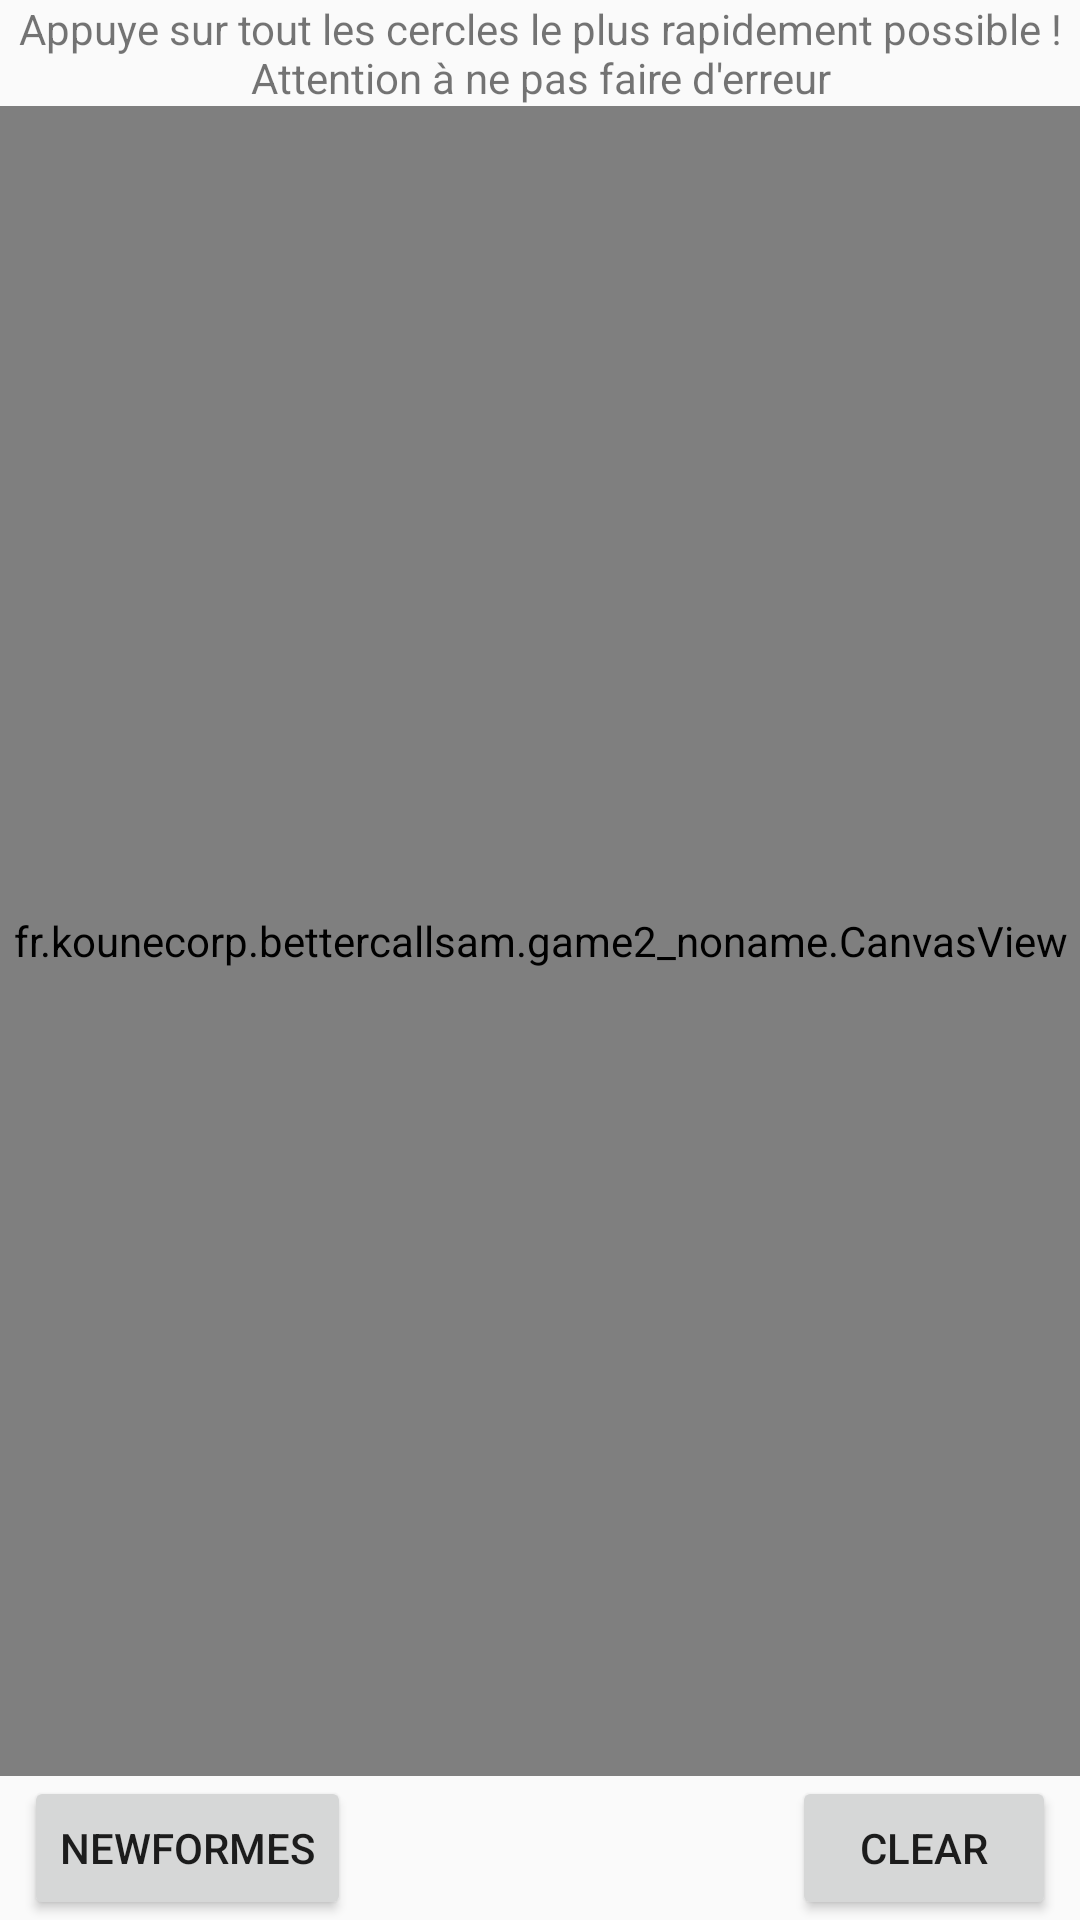

Reconstruct the res/layout file that produces this screen, plus the resources it refers to.
<!-- AndroidManifest.xml: application theme AppTheme -->
<!-- res/layout/activity_game2.xml -->
<?xml version="1.0" encoding="utf-8"?>
<android.support.constraint.ConstraintLayout
    xmlns:android="http://schemas.android.com/apk/res/android"
    xmlns:app="http://schemas.android.com/apk/res-auto"
    xmlns:tools="http://schemas.android.com/tools"
    android:layout_width="match_parent"
    android:layout_height="match_parent"
    android:orientation="vertical"
    tools:context=".game2_noname.Game2" >

    <fr.kounecorp.bettercallsam.game2_noname.CanvasView
        android:id="@+id/canvasView"
        android:layout_width="0dp"
        android:layout_height="0dp"
        app:layout_constraintBottom_toTopOf="@id/btnForme"
        app:layout_constraintEnd_toEndOf="parent"
        app:layout_constraintStart_toStartOf="parent"
        app:layout_constraintTop_toBottomOf="@+id/game2Info" />

    <TextView
        android:id="@+id/game2Info"
        android:layout_width="match_parent"
        android:layout_height="wrap_content"
        android:gravity="center"
        android:text="Appuye sur tout les cercles le plus rapidement possible ! Attention à ne pas faire d'erreur" />

    <Button
        android:id="@+id/btnForme"
        android:layout_width="wrap_content"
        android:layout_height="wrap_content"
        android:layout_marginStart="8dp"
        android:text="newFormes"
        android:onClick="newFormes"
        app:layout_constraintBottom_toBottomOf="parent"
        app:layout_constraintStart_toStartOf="parent" />

    <Button
        android:id="@+id/btnClear"
        android:layout_width="wrap_content"
        android:layout_height="wrap_content"
        android:layout_marginEnd="8dp"
        android:text="Clear"
        android:onClick="clearCanvas"
        app:layout_constraintBottom_toBottomOf="parent"
        app:layout_constraintEnd_toEndOf="parent" />

</android.support.constraint.ConstraintLayout>
<!-- resources referenced by this layout -->
<resources>
  <style name="AppTheme" parent="Theme.AppCompat.Light.DarkActionBar">
          
          <item name="colorPrimary">@color/colorPrimary</item>
          <item name="colorPrimaryDark">@color/colorPrimaryDark</item>
          <item name="colorAccent">@color/colorAccent</item>
      </style>
  <color name="colorPrimary">#008577</color>
  <color name="colorPrimaryDark">#00574B</color>
  <color name="colorAccent">#D81B60</color>
</resources>
